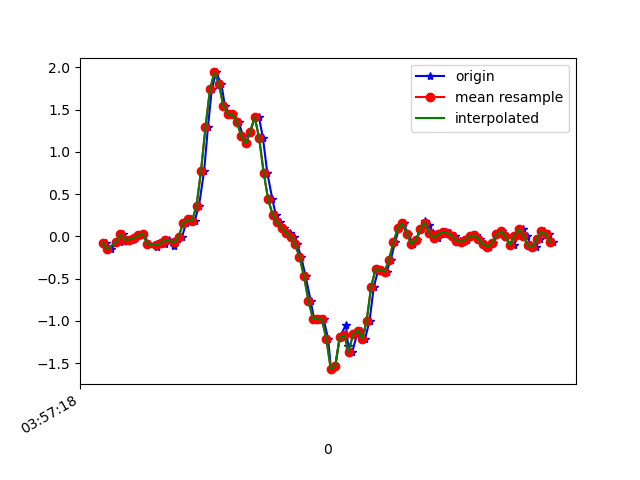

Data behind this chart, as committed beside it:
1618199838877, 895501886159604, -0.081164286, -0.09216283, 0.04285755
1618199838899, 895501905197492, -0.1532, 0.1546, -0.0109
1618199838920, 895501924210612, -0.06406, -0.04574, 0.05507
1618199838939, 895501943248500, -0.06528, 0.09843, -0.001125
1618199838951, 895501962261620, 0.02879, 0.09843, 0.0453
1618199838967, 895501981331252, -0.03963, -0.05551, 0.004984
1618199838990, 895502000347380, -0.03718, 0.1839, 0.01598
1618199839005, 895502019388276, -0.01519, -0.2131, 0.02209
1618199839024, 895502038404404, 0.01047, 0.1607, 0.009871
1618199839043, 895502057445332, 0.03246, -0.2937, 0.06485
1618199839066, 895502076461460, -0.09094, 0.09232, 0.01231
1618199839102, 895502095502388, -0.09216, 0.04956, 0.07462
1618199839103, 895502114540084, -0.1203, 0.07033, 0.03064
1618199839128, 895502133582324, -0.07872, 0.3073, 0.05507
1618199839139, 895502152624596, -0.08483, -0.1655, 0.0563
1618199839157, 895502171642036, -0.0384, 0.4075, 0.004984
1618199839180, 895502190684308, -0.1178, 0.1375, 0.00254
1618199839196, 895502209701748, -0.02741, 0.07644, -0.09398
1618199839215, 895502228733620, -0.002974, 0.1766, -0.1465
1618199839234, 895502247750580, 0.1571, -0.0885, -0.1978
1618199839257, 895502266792340, 0.2011, -0.4404, -0.3371
1618199839272, 895502285834068, 0.1852, -0.8765, -0.5656
1618199839291, 895502304851092, 0.3635, -1.346, -0.8209
1618199839314, 895502323906516, 0.774, -1.783, -1.097
1618199839331, 895502342924052, 1.29, -2.153, -1.354
1618199839348, 895502361966356, 1.737, -2.472, -1.533
1618199839367, 895502380983892, 1.938, -2.785, -1.587
1618199839391, 895502400026196, 1.803, -3.079, -1.566
1618199839407, 895502419027732, 1.539, -3.271, -1.587
1618199839425, 895502438069460, 1.444, -3.329, -1.589
1618199839444, 895502457111188, 1.442, -3.33, -1.522
1618199839468, 895502476128148, 1.356, -3.291, -1.42
1618199839488, 895502495169876, 1.185, -3.161, -1.388
1618199839502, 895502514186836, 1.1, -2.885, -1.395
1618199839520, 895502533217684, 1.24, -2.547, -1.372
1618199839541, 895502552234260, 1.411, -2.228, -1.253
1618199839559, 895502571275668, 1.408, -1.926, -1.092
1618199839577, 895502590317076, 1.16, -1.639, -0.9516
1618199839596, 895502609333716, 0.7533, -1.352, -0.8502
1618199839619, 895502628374740, 0.4381, -1.06, -0.7476
1618199839634, 895502647416148, 0.256, -0.7653, -0.6083
1618199839653, 895502666432724, 0.1668, -0.477, -0.4642
1618199839672, 895502685474132, 0.1009, -0.1789, -0.3188
1618199839697, 895502704515540, 0.03857, 0.1216, -0.1648
1618199839717, 895502723524628, -0.001752, 0.4295, 0.00254
1618199839729, 895502742565844, -0.08972, 0.7288, 0.1809
1618199839748, 895502761582292, -0.2449, 0.9903, 0.4106
1618199839767, 895502780623508, -0.4672, 1.215, 0.6549
1618199839790, 895502799664724, -0.7617, 1.456, 0.8455
1618199839805, 895502818681172, -0.9718, 1.727, 1.013
1618199839824, 895502837715668, -0.9804, 1.969, 1.173
1618199839848, 895502856731860, -0.9804, 2.167, 1.309
1618199839868, 895502875772884, -1.211, 2.377, 1.394
1618199839881, 895502894813908, -1.57, 2.574, 1.461
1618199839900, 895502913830228, -1.533, 2.662, 1.627
1618199839920, 895502932861652, -1.192, 2.72, 1.68
1618199839948, 895502951902548, -1.044, 2.8, 1.621
1618199839957, 895502970918612, -1.297, 2.758, 1.537
1618199839976, 895502989959380, -1.366, 2.563, 1.537
1618199839998, 895503009000276, -1.149, 2.35, 1.517
1618199840015, 895503028003028, -1.114, 2.134, 1.307
... 45 more rows
